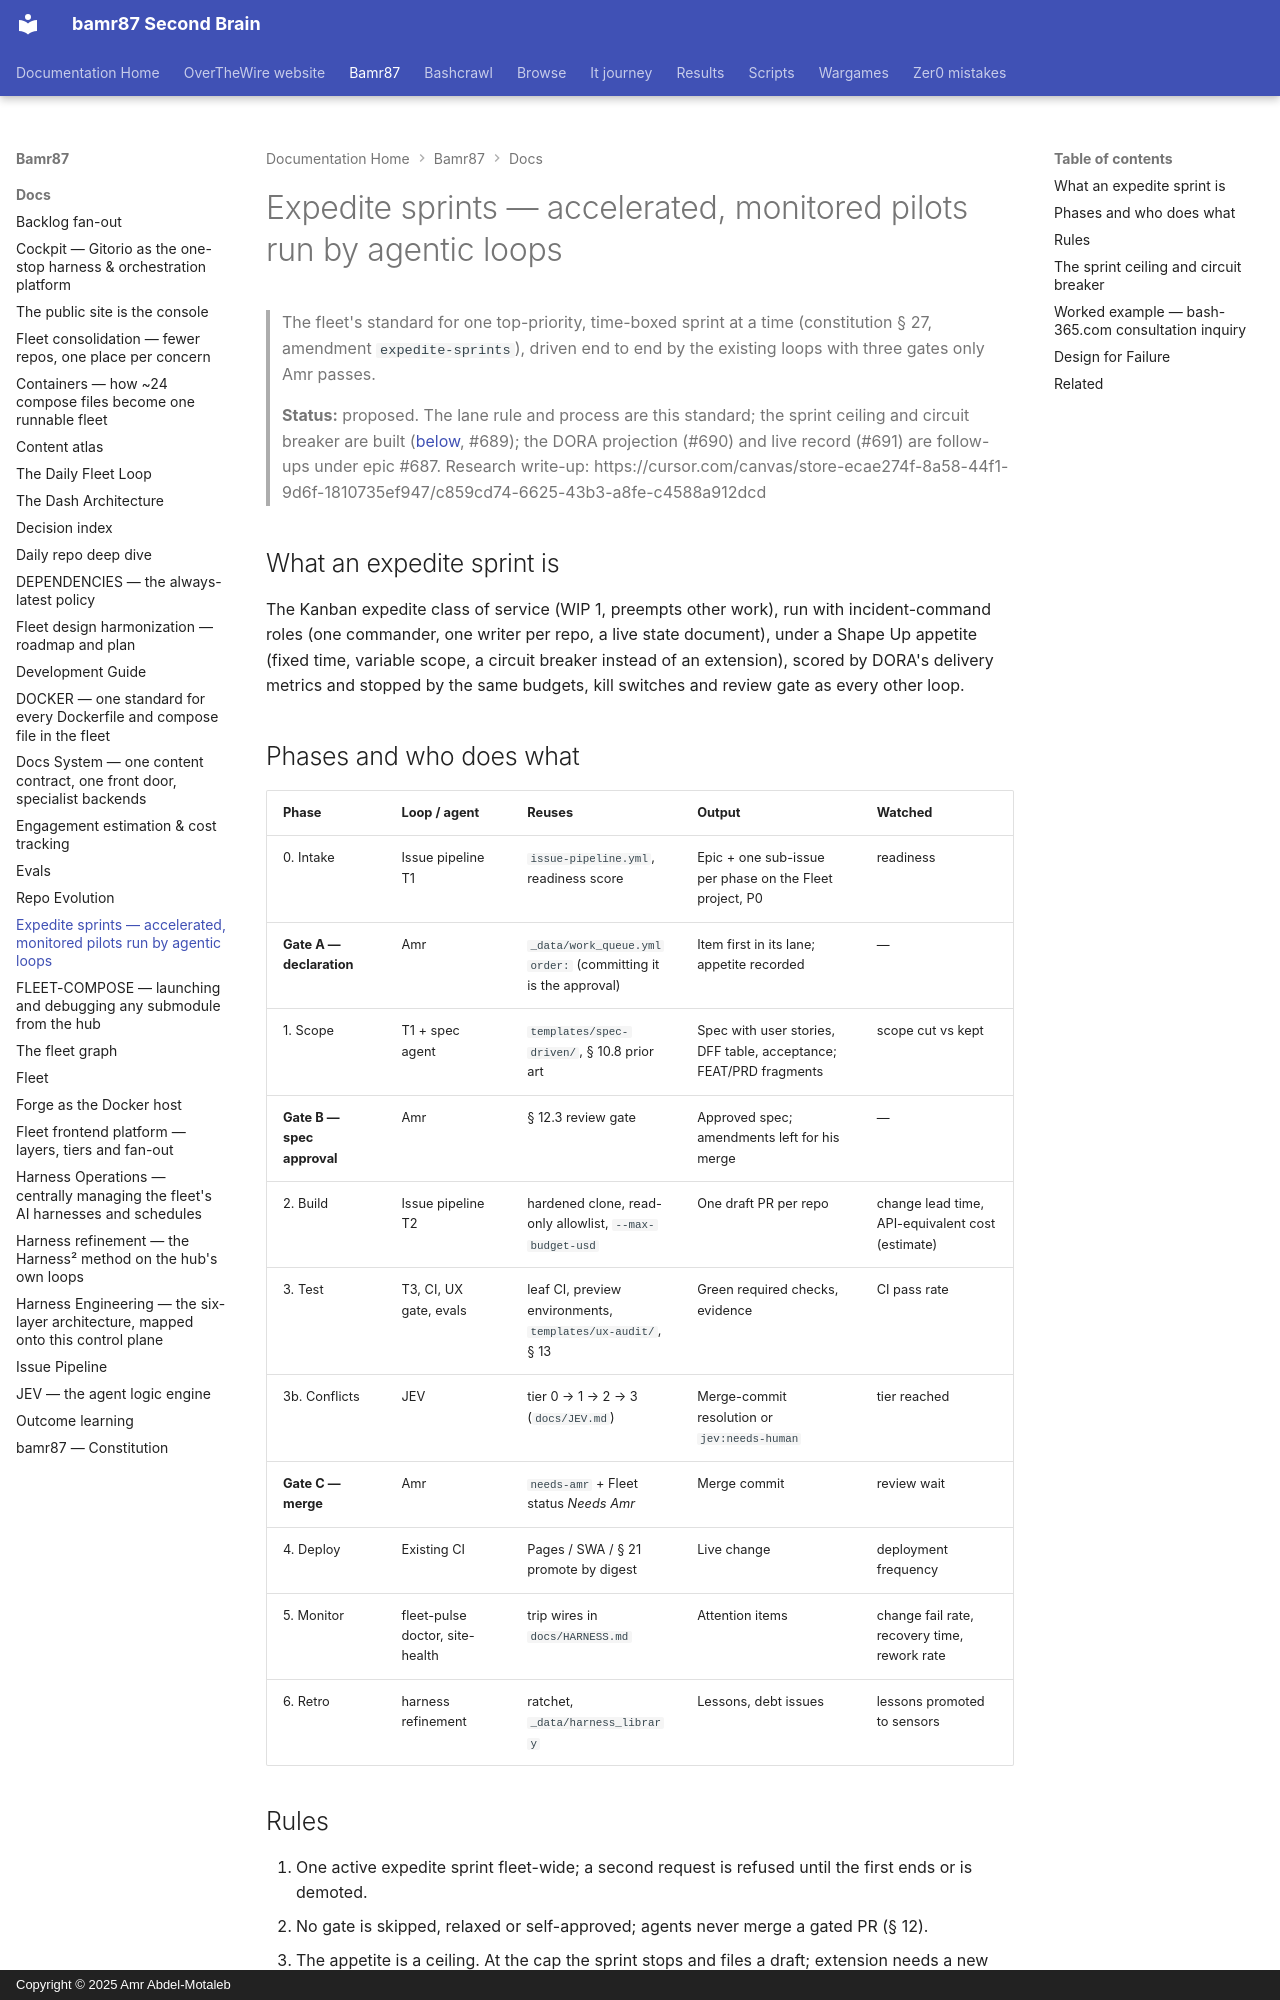

repository: bamr87/README · page: bamr87/docs/EXPEDITE-SPRINTS/index.html · generator: mkdocs · copyright: Copyright © 2025 Amr Abdel-Motaleb

---
source_file: docs/EXPEDITE-SPRINTS.md
source_repo: bamr87/bamr87
source_url: https://github.com/bamr87/bamr87/blob/main/docs/EXPEDITE-SPRINTS.md
title: Expedite sprints — accelerated, monitored pilots run by agentic loops
---
# Expedite sprints — accelerated, monitored pilots run by agentic loops

> The fleet's standard for one top-priority, time-boxed sprint at a time (constitution § 27, amendment `expedite-sprints`), driven end to end by the existing loops with three gates only Amr passes.

> **Status:** proposed. The lane rule and process are this standard; the sprint ceiling and circuit breaker are built ([below](#the-sprint-ceiling-and-circuit-breaker), #689); the DORA projection (#690) and live record (#691) are follow-ups under epic #687. Research write-up: https://cursor.com/canvas/store-ecae274f-8a58-44f1-9d6f-1810735ef947/c859cd74-6625-43b3-a8fe-c4588a912dcd

## What an expedite sprint is

The Kanban expedite class of service (WIP 1, preempts other work), run with incident-command roles (one commander, one writer per repo, a live state document), under a Shape Up appetite (fixed time, variable scope, a circuit breaker instead of an extension), scored by DORA's delivery metrics and stopped by the same budgets, kill switches and review gate as every other loop.

## Phases and who does what

| Phase | Loop / agent | Reuses | Output | Watched |
| --- | --- | --- | --- | --- |
| 0. Intake | Issue pipeline T1 | `issue-pipeline.yml`, readiness score | Epic + one sub-issue per phase on the Fleet project, P0 | readiness |
| **Gate A — declaration** | Amr | `_data/work_queue.yml` `order:` (committing it is the approval) | Item first in its lane; appetite recorded | — |
| 1. Scope | T1 + spec agent | `templates/spec-driven/`, § 10.8 prior art | Spec with user stories, DFF table, acceptance; FEAT/PRD fragments | scope cut vs kept |
| **Gate B — spec approval** | Amr | § 12.3 review gate | Approved spec; amendments left for his merge | — |
| 2. Build | Issue pipeline T2 | hardened clone, read-only allowlist, `--max-budget-usd` | One draft PR per repo | change lead time, API-equivalent cost (estimate) |
| 3. Test | T3, CI, UX gate, evals | leaf CI, preview environments, `templates/ux-audit/`, § 13 | Green required checks, evidence | CI pass rate |
| 3b. Conflicts | JEV | tier 0 → 1 → 2 → 3 (`docs/JEV.md`) | Merge-commit resolution or `jev:needs-human` | tier reached |
| **Gate C — merge** | Amr | `needs-amr` + Fleet status *Needs Amr* | Merge commit | review wait |
| 4. Deploy | Existing CI | Pages / SWA / § 21 promote by digest | Live change | deployment frequency |
| 5. Monitor | fleet-pulse doctor, site-health | trip wires in `docs/HARNESS.md` | Attention items | change fail rate, recovery time, rework rate |
| 6. Retro | harness refinement | ratchet, `_data/harness_library` | Lessons, debt issues | lessons promoted to sensors |

## Rules

1. One active expedite sprint fleet-wide; a second request is refused until the first ends or is demoted.
2. No gate is skipped, relaxed or self-approved; agents never merge a gated PR (§ 12).
3. The appetite is a ceiling. At the cap the sprint stops and files a draft; extension needs a new declaration.
4. Sprint spend sits inside `budget.call_sites`, `budget.loops`, `budget.jev` and the fleet monthly ceiling; JEV starts at tier 0.
5. Every loop honours its kill switch (§ 17); the sprint-scope switch stops all of them.
6. Outgoing messages (posts, emails) are drafts until Amr merges or sends.
7. Hands off Amr's Mac until an approved deploy step (§ 10.5).
8. DORA metrics are a guide per app, never a target.
